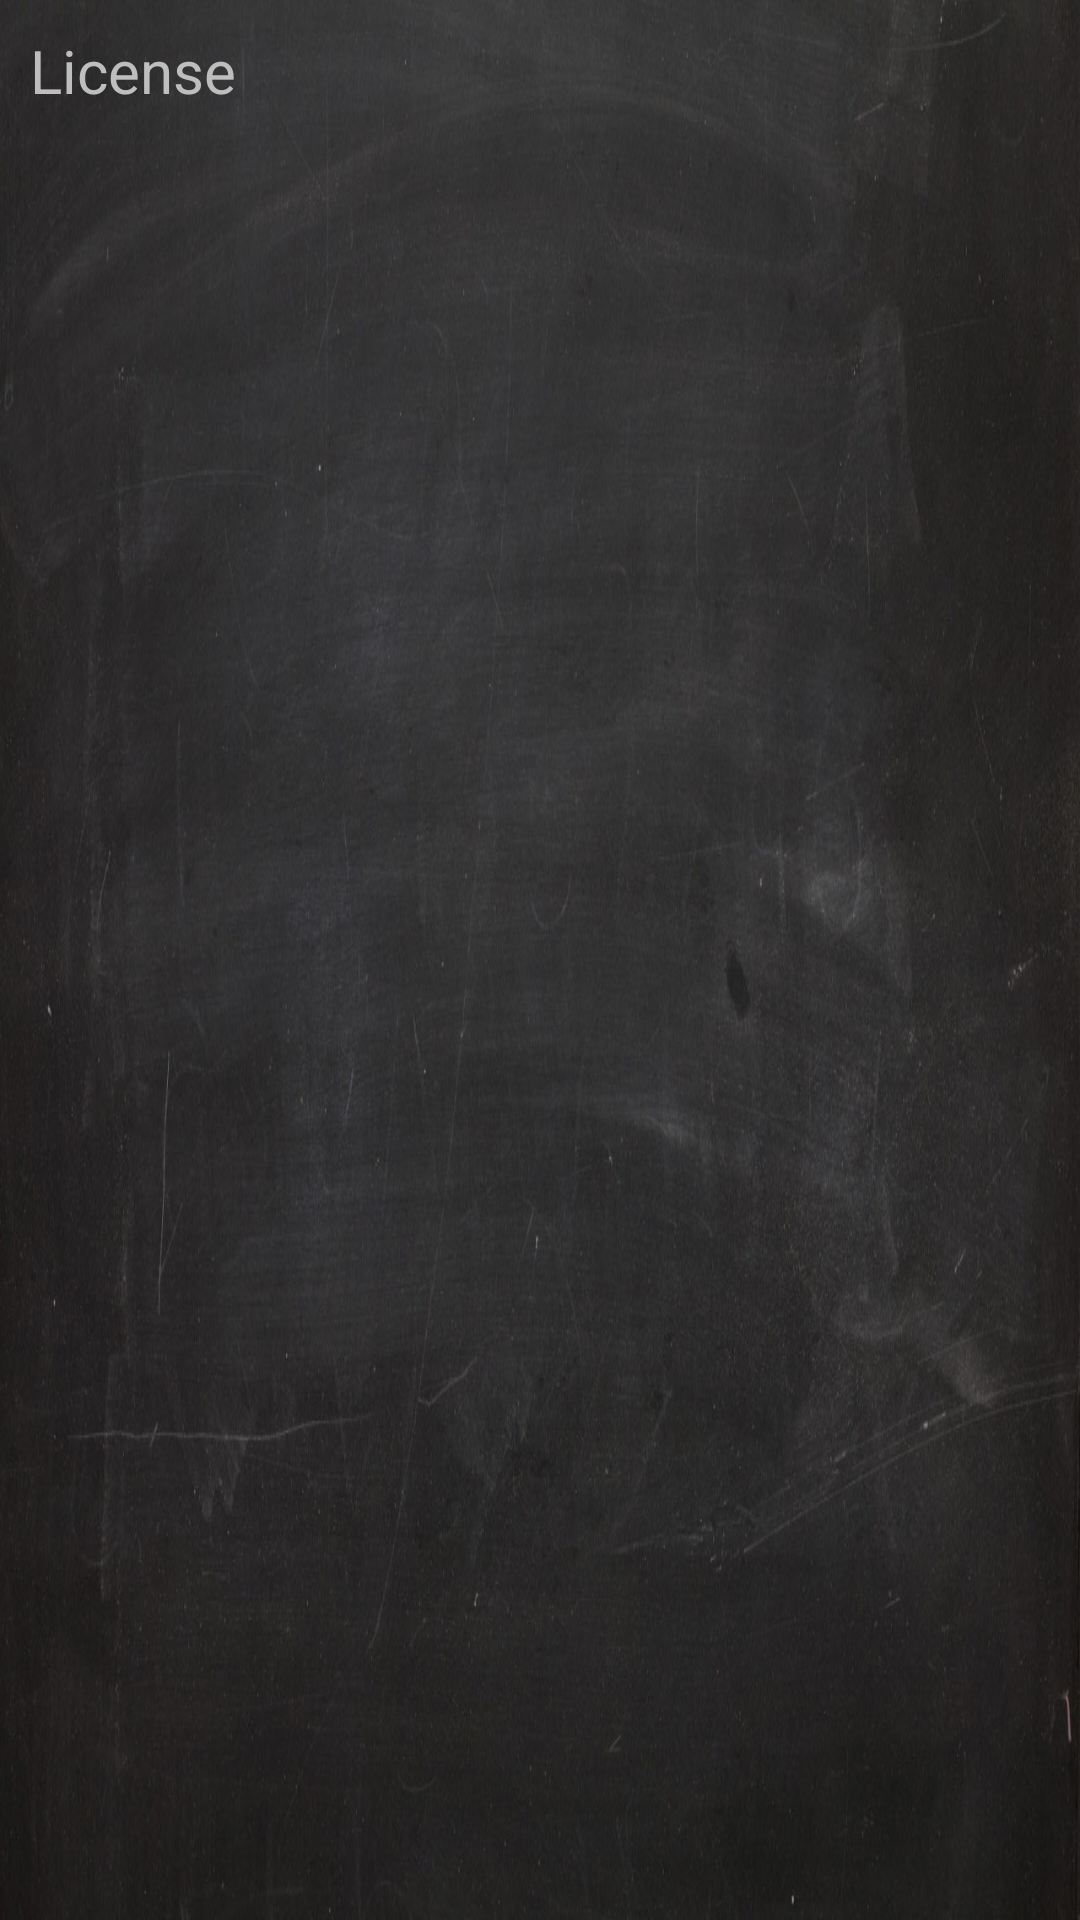

Reconstruct the res/layout file that produces this screen, plus the resources it refers to.
<!-- AndroidManifest.xml: application theme android:Theme.Holo -->
<!-- res/layout/license.xml -->
<?xml version="1.0" encoding="utf-8"?>
<LinearLayout xmlns:android="http://schemas.android.com/apk/res/android"
    android:orientation="vertical"
    android:layout_width="match_parent"
    android:layout_height="match_parent"
    style="@style/EdustyBackground">

    <ScrollView
        android:layout_width="wrap_content"
        android:layout_height="wrap_content"
        android:id="@+id/scrollView"
        android:layout_margin="10dp">

        <TextView
            android:layout_width="wrap_content"
            android:layout_height="wrap_content"
            android:text="License"
            android:id="@+id/tvLicense"
            android:textSize="20sp" />
    </ScrollView>

</LinearLayout>
<!-- resources referenced by this layout -->
<resources>
  <style name="EdustyBackground">
          <item name="android:background">@drawable/blackboard_background</item>
      </style>
  <!-- drawable blackboard_background: jpeg bitmap (drawable, 215600 bytes) -->
</resources>
